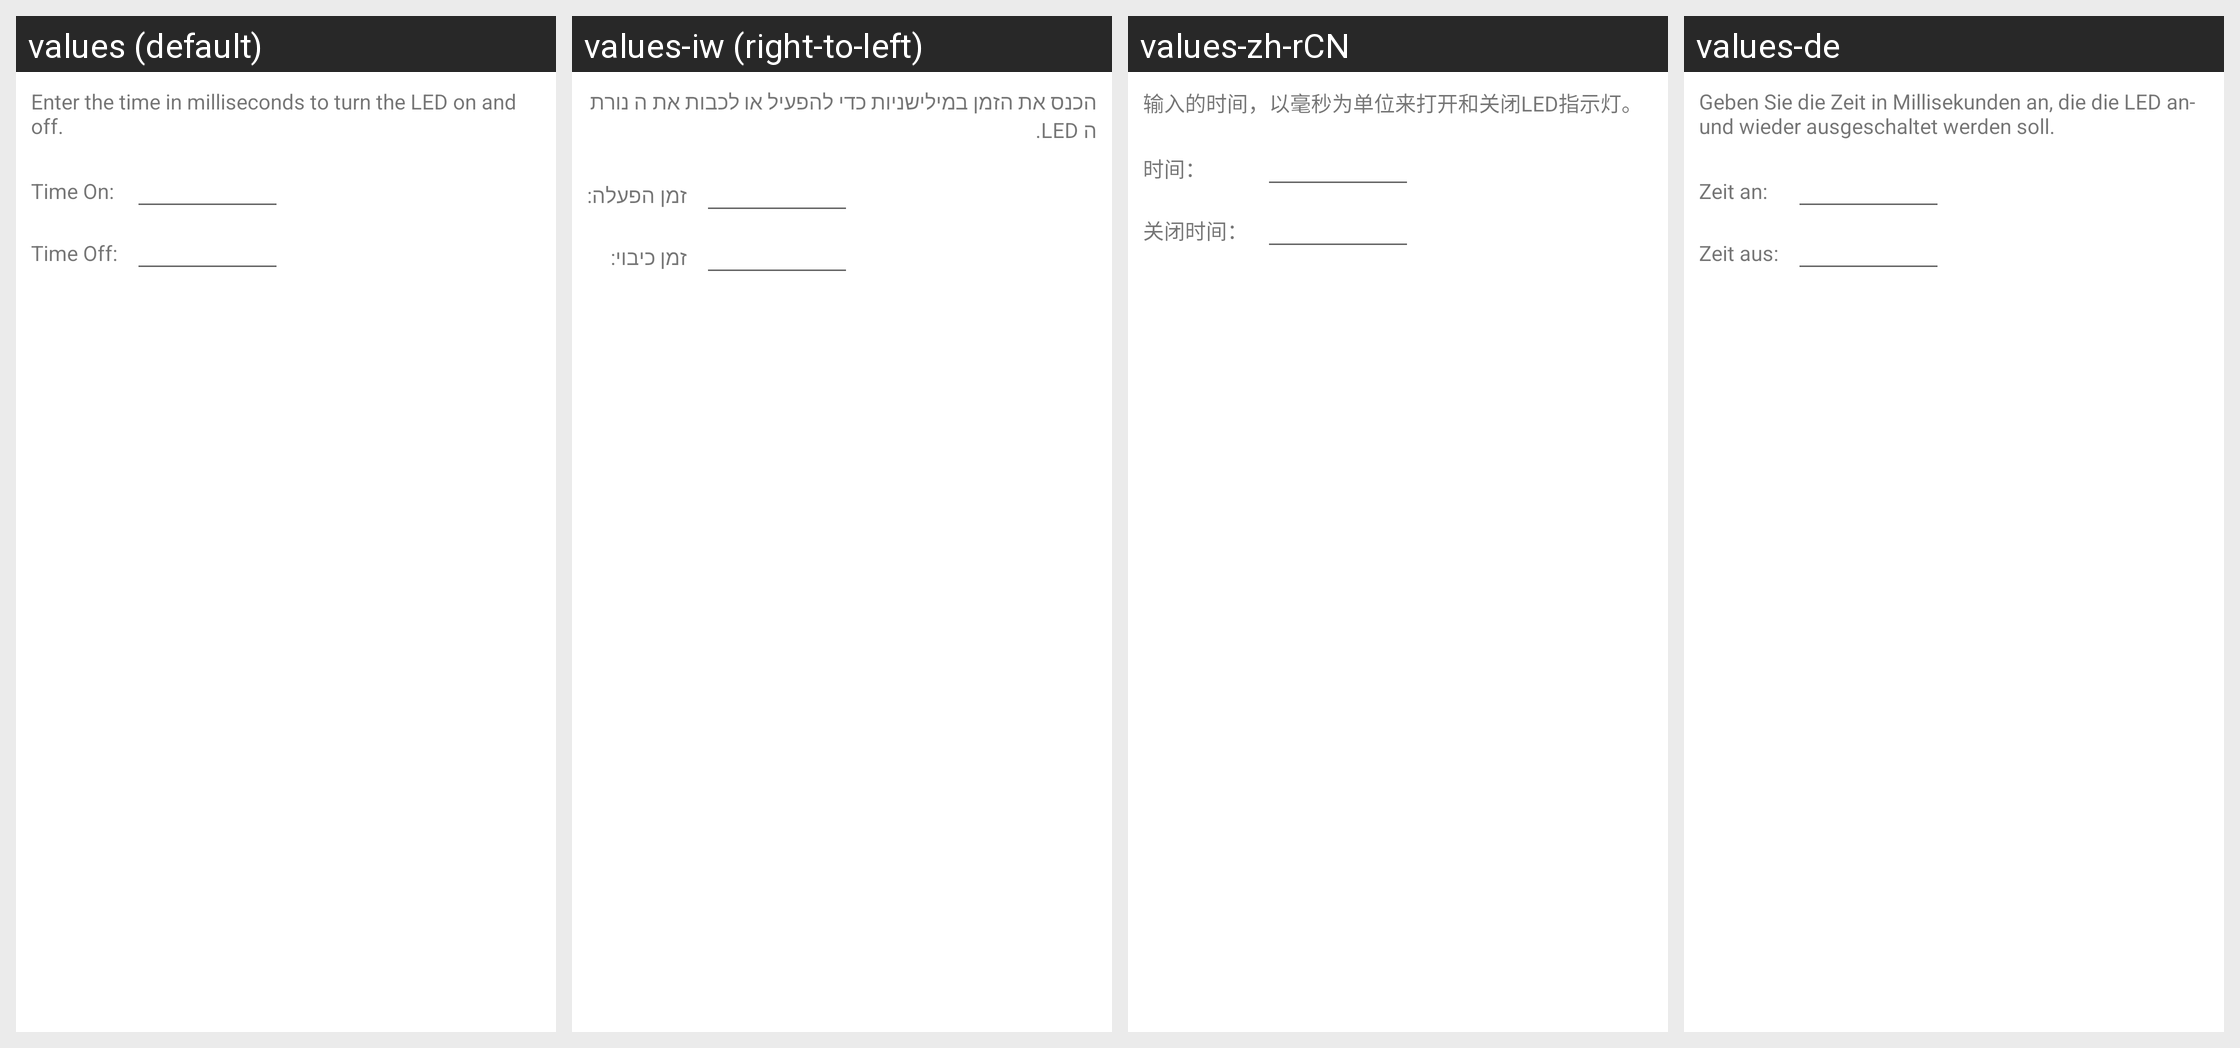

The Android screen above is rendered under several locales of the same app. Produce the string resources it draws, with the default and per-locale values.
Android screen res/layout/led_pattern_dialog.xml rendered under 4 locales, left to right: values (default), values-iw (right-to-left), values-zh-rCN, values-de. Device: Nexus 5 (rendered at 1080×1920; each locale shown at half size, 540×960, under a caption strip naming it); theme Theme.MaterialComponents.DayNight.NoActionBar.
Other locales in the repository, not shown: values-en, values-en-rGB, values-es, values-fr, values-ga, values-he, values-hu, values-it, values-ja, values-pl, values-pt, values-pt-rBR, values-ru, values-tr.
Strings drawn on this screen, with the default value and each locale's value (text and hints the layout hard-codes, and strings that could not be matched under every locale, appear in the picture but are not listed):

preference_led_pattern_dialog
  values: Enter the time in milliseconds to turn the LED on and off.
  values-iw: הכנס את הזמן במילישניות כדי להפעיל או לכבות את ה נורת ה LED.
  values-zh-rCN: 输入的时间，以毫秒为单位来打开和关闭LED指示灯。
  values-de: ﻿Geben Sie die Zeit in Millisekunden an, die die LED an- und wieder ausgeschaltet werden soll.

preference_led_pattern_on
  values: Time On:
  values-iw: זמן הפעלה:
  values-zh-rCN: 时间：
  values-de: Zeit an:

preference_led_pattern_off
  values: Time Off:
  values-iw: זמן כיבוי:
  values-zh-rCN: 关闭时间：
  values-de: Zeit aus:
